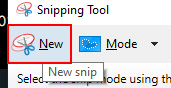
Workflow: Main

Step 1: click on the push button 'New' in window 'Snipping Tool' (snippingtool.exe)
